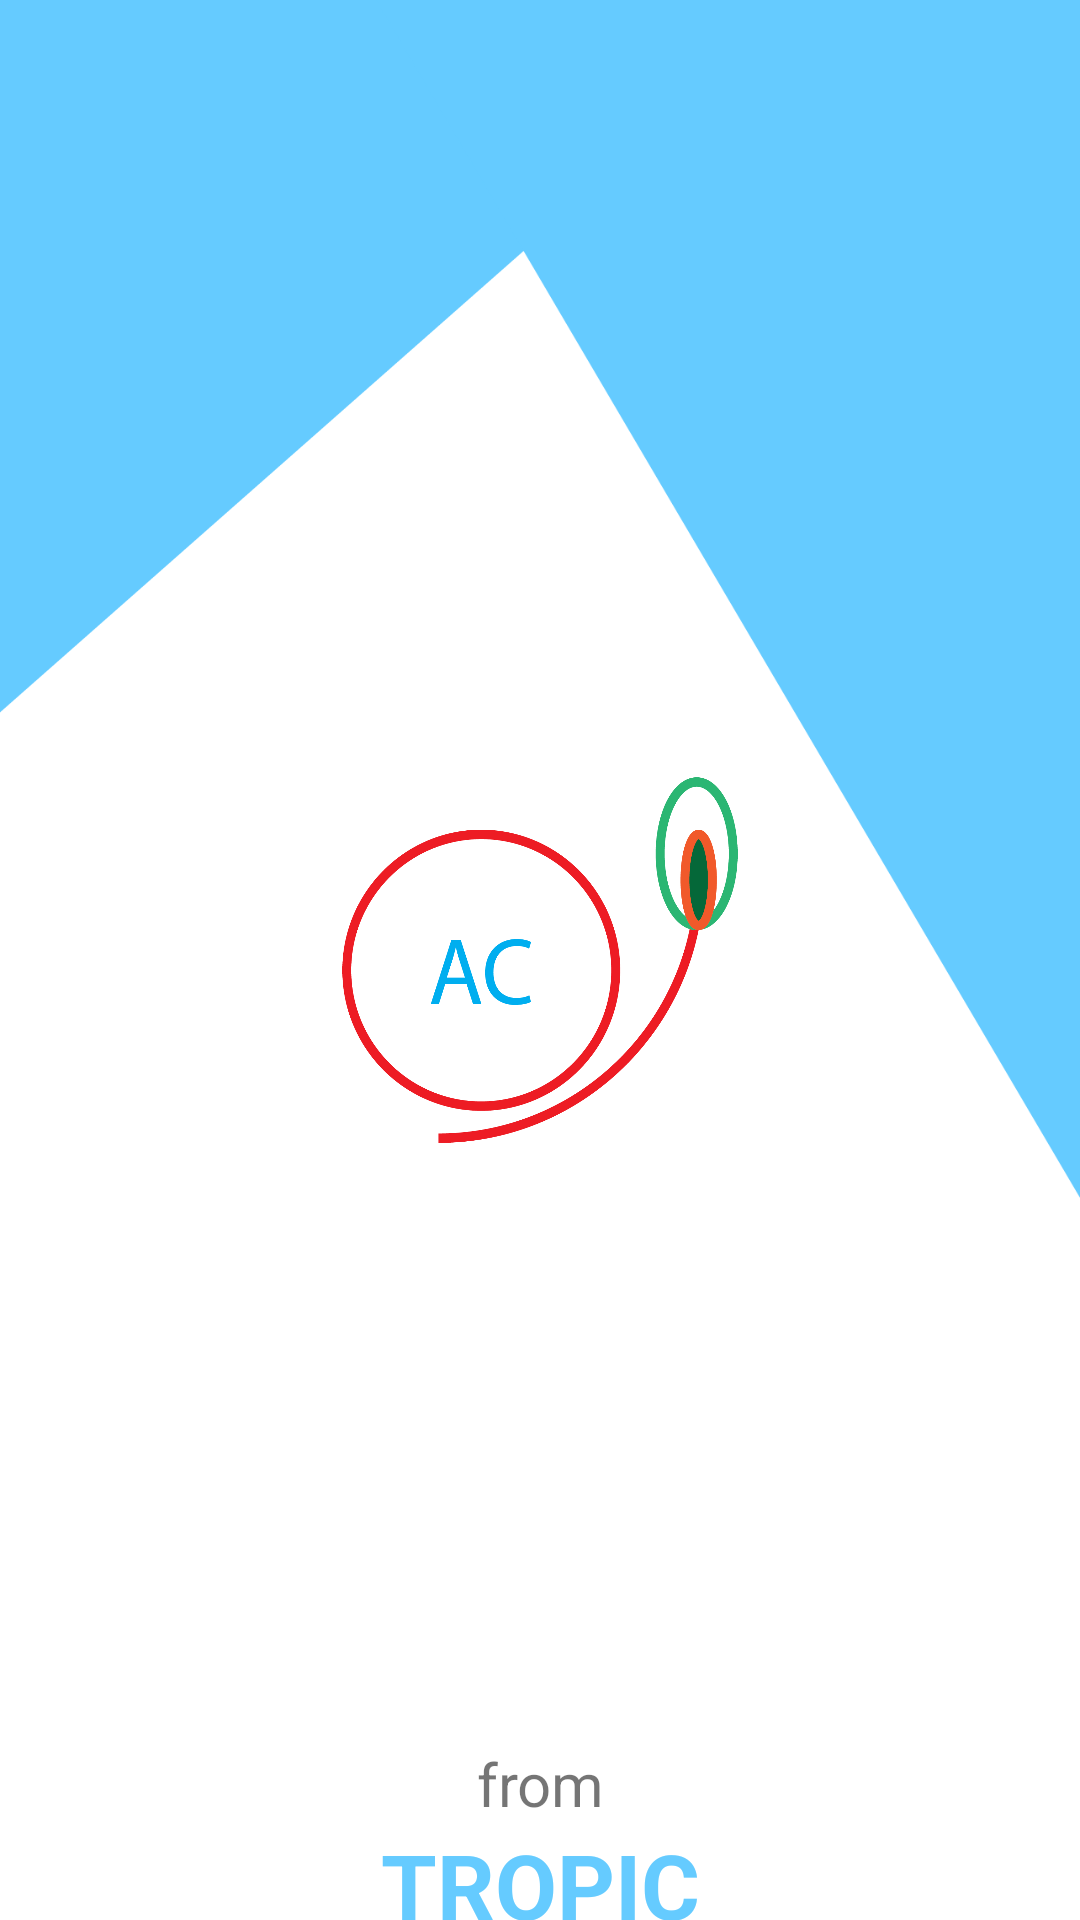

The Android layout XML behind this screen, and the referenced resources:
<!-- AndroidManifest.xml: application theme Theme.AllCalculator -->
<!-- res/layout/activity_main.xml -->
<?xml version="1.0" encoding="utf-8"?>
<RelativeLayout xmlns:android="http://schemas.android.com/apk/res/android"
    xmlns:app="http://schemas.android.com/apk/res-auto"
    xmlns:tools="http://schemas.android.com/tools"
    android:layout_width="match_parent"
    android:layout_height="match_parent"
    tools:context=".MainActivity"
    android:background="@drawable/abcd">


    <ImageView
        android:id="@+id/img"
        android:layout_width="132dp"
        android:layout_height="122dp"
        android:layout_centerInParent="true"
        android:background="@drawable/logo1" />


    <TextView
        android:id="@+id/frm"
        android:layout_width="match_parent"
        android:layout_height="wrap_content"
        android:layout_below="@+id/img"
        android:layout_marginTop="200dp"
        android:text="from"
        android:textSize="20dp"
        android:textAlignment="center"/>

    <TextView
        android:layout_width="match_parent"
        android:layout_height="wrap_content"
        android:layout_below="@+id/frm"
        android:text="TROPIC"
        android:textAlignment="center"
        android:textColor="#65CBFF"
        android:textSize="30dp"
        android:textStyle="bold" />


</RelativeLayout>
<!-- resources referenced by this layout -->
<resources>
  <!-- drawable abcd: png bitmap (drawable-hdpi, 31581 bytes) -->
  <!-- drawable logo1: png bitmap (drawable, 46594 bytes) -->
  <style name="Theme.AllCalculator" parent="Theme.AppCompat.Light.NoActionBar">
          
          <item name="colorPrimary">@color/purple_500</item>
          <item name="colorPrimaryVariant">@color/purple_700</item>
          <item name="colorOnPrimary">@color/white</item>
          
          <item name="colorSecondary">@color/teal_200</item>
          <item name="colorSecondaryVariant">@color/teal_700</item>
          <item name="colorOnSecondary">@color/black</item>
          
          <item name="android:statusBarColor" tools:targetApi="l">?attr/colorPrimaryVariant</item>
          
      </style>
  <color name="purple_500">#65CBFF</color>
  <color name="purple_700">#A865CBFF</color>
  <color name="white">#FFFFFFFF</color>
  <color name="teal_200">#FF03DAC5</color>
  <color name="teal_700">#FF018786</color>
  <color name="black">#FF000000</color>
</resources>
